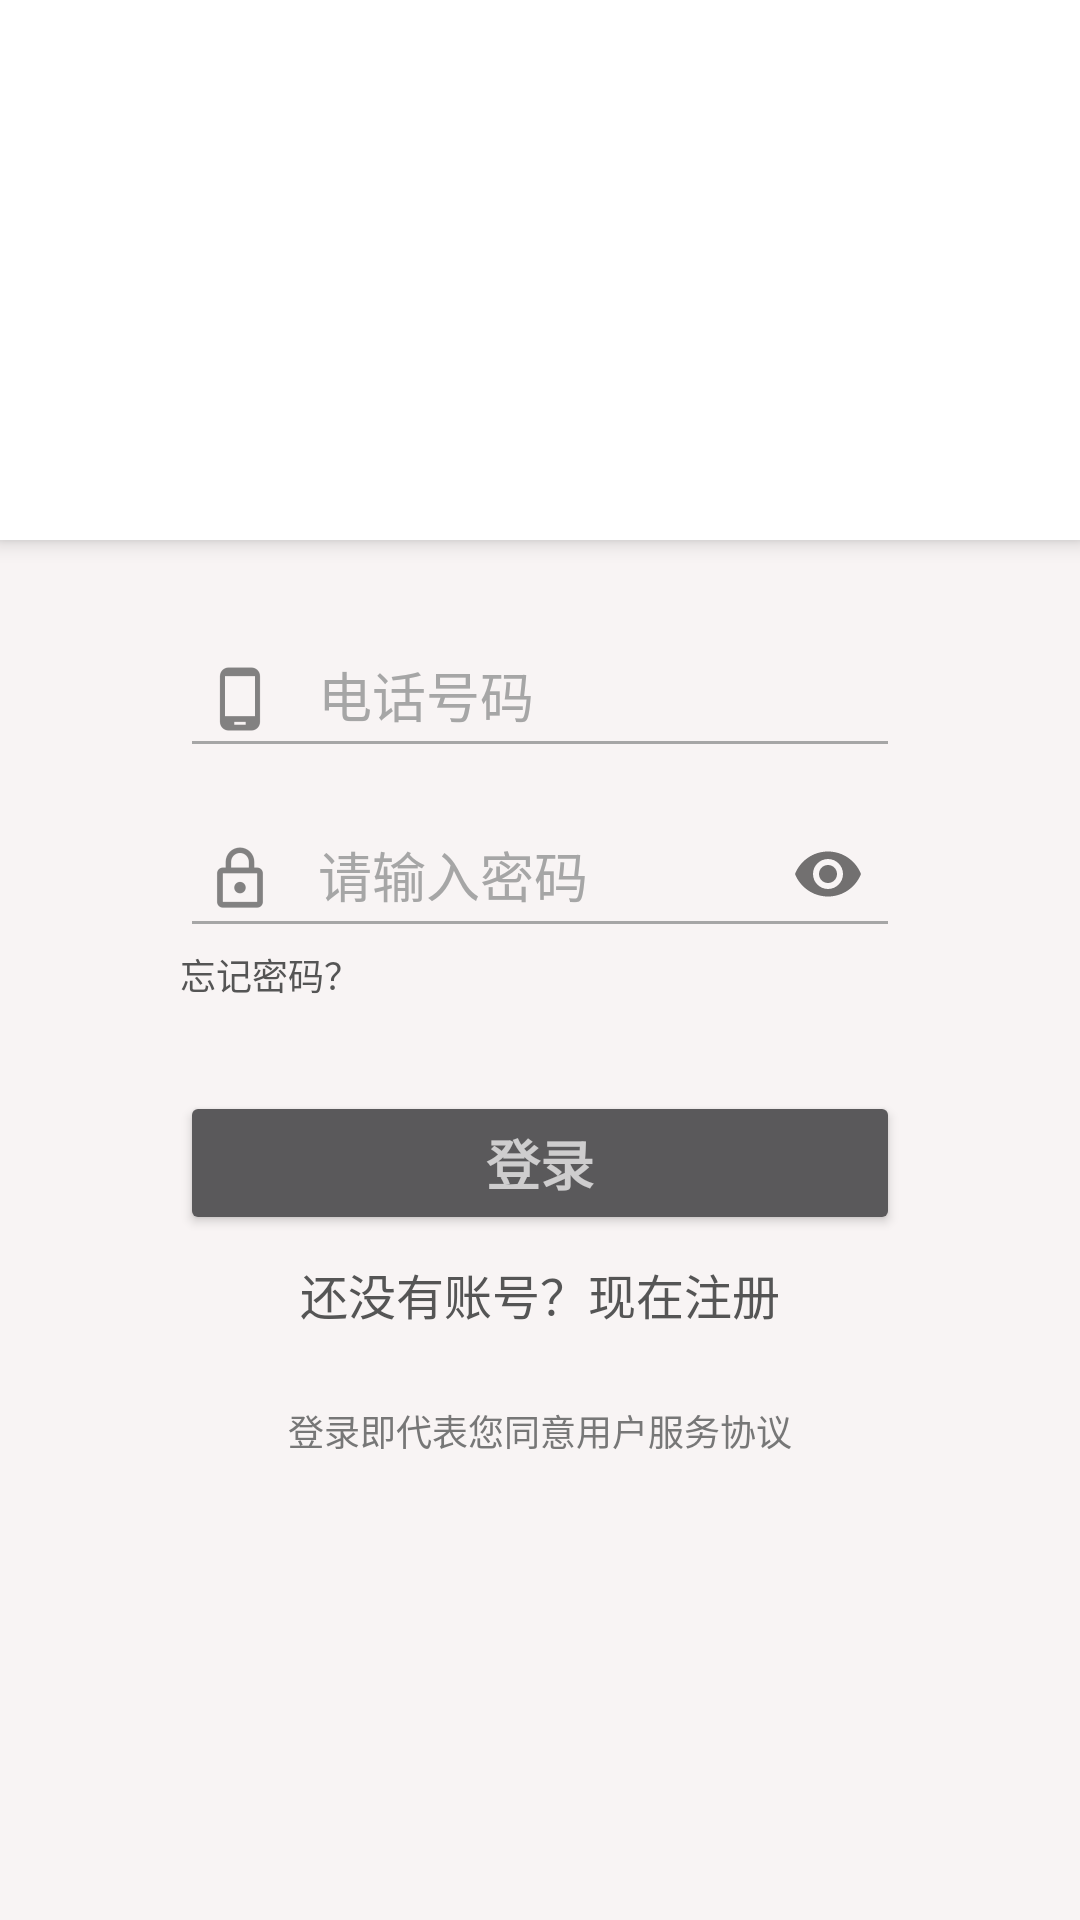

Layout XML and referenced resources for this Android screen:
<!-- AndroidManifest.xml: application theme AppTheme -->
<!-- res/layout/activity_login.xml -->
<?xml version="1.0" encoding="utf-8"?>
<android.support.design.widget.CoordinatorLayout xmlns:android="http://schemas.android.com/apk/res/android"
    xmlns:app="http://schemas.android.com/apk/res-auto"
    android:layout_width="match_parent"
    android:layout_height="match_parent"
    android:orientation="vertical"
    android:fitsSystemWindows="true">

    <android.support.design.widget.AppBarLayout
        android:layout_width="match_parent"
        android:layout_height="wrap_content"
        android:fitsSystemWindows="true">

        <android.support.design.widget.CollapsingToolbarLayout
            android:layout_width="match_parent"
            android:layout_height="@dimen/sign_up_title_image_height"
            android:fitsSystemWindows="true"
            android:theme="@style/ThemeOverlay.AppCompat.Dark.ActionBar"
            app:contentScrim="?attr/colorPrimary"
            app:expandedTitleTextAppearance="@style/CollapsingToolbarTitleStyle.About">

            <FrameLayout
                android:layout_width="match_parent"
                android:layout_height="@dimen/sign_up_title_image_height"
                android:background="@android:color/background_light"
                android:fitsSystemWindows="true"
                android:gravity="center">

                <ImageView
                    android:id="@+id/login_title_image"
                    android:layout_width="match_parent"
                    android:layout_height="match_parent"
                    android:scaleType="center"
                    app:layout_collapseMode="parallax"
                    app:layout_collapseParallaxMultiplier="0.7" />

            </FrameLayout>

            <android.support.v7.widget.Toolbar
                android:id="@+id/login_title_toolbar"
                android:layout_width="match_parent"
                android:layout_height="@dimen/default_toolbar_height"
                android:minHeight="@dimen/default_toolbar_height"
                app:layout_collapseMode="pin"
                app:layout_scrollFlags="scroll|exitUntilCollapsed"
                app:popupTheme="@style/ThemeOverlay.AppCompat.Light">
            </android.support.v7.widget.Toolbar>

        </android.support.design.widget.CollapsingToolbarLayout>
    </android.support.design.widget.AppBarLayout>

    <LinearLayout
        android:layout_width="match_parent"
        android:layout_height="wrap_content"
        android:orientation="vertical"
        android:paddingBottom="@dimen/activity_vertical_margin"
        android:paddingLeft="@dimen/sign_up_horizontal_margin"
        android:paddingRight="@dimen/sign_up_horizontal_margin"
        android:paddingTop="@dimen/activity_vertical_margin"
        app:layout_behavior="@string/appbar_scrolling_view_behavior"
        app:layout_scrollFlags="scroll">

        
        <ProgressBar
            android:id="@+id/login_progress"
            style="?android:attr/progressBarStyleLarge"
            android:layout_width="wrap_content"
            android:layout_height="wrap_content"
            android:layout_gravity="center"
            android:layout_marginBottom="8dp"
            android:visibility="gone" />

        <ScrollView
            android:id="@+id/login_scrollView"
            android:layout_width="match_parent"
            android:layout_height="match_parent">

            <LinearLayout
                android:id="@+id/login_form"
                android:layout_width="match_parent"
                android:layout_height="wrap_content"
                android:orientation="vertical">

                <android.support.design.widget.TextInputLayout
                    android:layout_width="match_parent"
                    android:layout_height="wrap_content"
                    android:theme="@style/CustomEditTextTheme">

                    <EditText
                        android:id="@+id/phoneNumber"
                        android:layout_width="match_parent"
                        android:layout_height="wrap_content"
                        android:drawablePadding="@dimen/drawable_padding_size"
                        android:drawableStart="@drawable/ic_phone"
                        android:hint="@string/prompt_phone_number"
                        android:inputType="phone"
                        android:maxLines="1"
                        android:maxLength="18"
                        android:singleLine="true" />

                </android.support.design.widget.TextInputLayout>

                <android.support.design.widget.TextInputLayout
                    android:layout_width="match_parent"
                    android:layout_height="wrap_content"
                    android:orientation="horizontal"
                    android:theme="@style/CustomEditTextTheme"
                    app:passwordToggleEnabled="true"
                    app:passwordToggleDrawable="@drawable/selector_visibility">

                        <EditText
                            android:id="@+id/password"
                            android:layout_width="match_parent"
                            android:layout_height="wrap_content"
                            android:drawablePadding="@dimen/drawable_padding_size"
                            android:drawableStart="@drawable/ic_lock"
                            android:hint="@string/action_input_pass"
                            android:imeActionId="6"
                            android:imeActionLabel="@string/action_sign_in_short"
                            android:imeOptions="actionUnspecified"
                            android:inputType="textPassword"
                            android:maxLines="1"
                            android:maxLength="20"
                            android:singleLine="true" />

                </android.support.design.widget.TextInputLayout>

                <TextView
                    android:id="@+id/forget_pass"
                    android:layout_width="match_parent"
                    android:layout_height="wrap_content"
                    android:text="@string/action_forget_pass"
                    android:textSize="@dimen/default_tiny_text_size"
                    android:textColor="@color/font_normal"/>

                <Button
                    android:id="@+id/login_btn"
                    style="?android:textAppearanceSmall"
                    android:layout_width="match_parent"
                    android:layout_height="wrap_content"
                    android:layout_marginTop="@dimen/login_btn_margin_top"
                    android:text="@string/action_login"
                    android:textSize="@dimen/next_button_text_size"
                    android:textStyle="bold" />

                <TextView
                    android:id="@+id/sign_up_tv"
                    android:layout_width="match_parent"
                    android:layout_height="wrap_content"
                    android:layout_gravity="center"
                    android:layout_marginTop="@dimen/default_general_margin"
                    android:gravity="center"
                    android:text="@string/action_sign_up_entry"
                    android:textSize="@dimen/default_text_size"
                    android:textColor="@color/font_normal"
                    android:focusable="true"
                    android:clickable="true"/>

                <TextView
                    android:id="@+id/user_service_agreement"
                    android:layout_width="match_parent"
                    android:layout_height="wrap_content"
                    android:layout_gravity="center"
                    android:layout_marginTop="@dimen/default_title_margin"
                    android:gravity="center"
                    android:text="@string/login_user_service_agreement"
                    android:textSize="@dimen/agreement_text_size"
                    android:textColor="@color/font_tint"
                    android:focusable="true"
                    android:clickable="true"/>

            </LinearLayout>
        </ScrollView>
    </LinearLayout>
</android.support.design.widget.CoordinatorLayout>
<!-- resources referenced by this layout -->
<resources>
  <color name="font_normal">#555555</color>
  <color name="font_tint">#777777</color>
  <dimen name="activity_vertical_margin">16dp</dimen>
  <dimen name="agreement_text_size">12sp</dimen>
  <dimen name="default_general_margin">8dp</dimen>
  <dimen name="default_text_size">16sp</dimen>
  <dimen name="default_tiny_text_size">12sp</dimen>
  <dimen name="default_title_margin">25dp</dimen>
  <dimen name="default_toolbar_height">55dp</dimen>
  <dimen name="drawable_padding_size">10dp</dimen>
  <dimen name="login_btn_margin_top">30dp</dimen>
  <dimen name="next_button_text_size">18sp</dimen>
  <dimen name="sign_up_horizontal_margin">60dp</dimen>
  <dimen name="sign_up_title_image_height">180dp</dimen>
  <!-- drawable ic_lock: png bitmap (drawable-hdpi, 538 bytes) -->
  <!-- drawable ic_phone (drawable) -->
  <vector android:height="24dp" android:tint="#ABABAB"
      android:viewportHeight="24.0" android:viewportWidth="24.0"
      android:width="24dp" xmlns:android="http://schemas.android.com/apk/res/android">
      <path android:fillColor="#FF000000" android:pathData="M16,1L8,1C6.34,1 5,2.34 5,4v16c0,1.66 1.34,3 3,3h8c1.66,0 3,-1.34 3,-3L19,4c0,-1.66 -1.34,-3 -3,-3zM14,21h-4v-1h4v1zM17.25,18L6.75,18L6.75,4h10.5v14z"/>
  </vector>
  <string name="action_forget_pass">忘记密码？</string>
  <string name="action_input_pass">请输入密码</string>
  <string name="action_login">登录</string>
  <string name="action_sign_in_short">确定</string>
  <string name="action_sign_up_entry">还没有账号？现在注册</string>
  <string name="login_user_service_agreement">登录即代表您同意用户服务协议</string>
  <string name="prompt_phone_number">电话号码</string>
  <style name="CollapsingToolbarTitleStyle.About" parent="@android:style/TextAppearance">
          <item name="android:textColor">@android:color/transparent</item>
      </style>
  <style name="CustomEditTextTheme" parent="Theme.AppCompat.Light">
          <item name="colorAccent">@color/font_normal</item>
          <item name="android:textColorHint">@color/edit_text_normal</item>
          <item name="colorControlNormal">@color/edit_text_normal</item>
          <item name="colorControlActivated">@color/edit_text_activated</item>
          <item name="colorControlHighlight">@color/white</item>
          <item name="android:windowTranslucentStatus">true</item>
      </style>
  <style name="AppTheme" parent="Theme.AppCompat.NoActionBar">
          
          <item name="colorPrimary">@color/colorBackground</item>
          <item name="colorPrimaryDark">@color/colorPrimaryDark</item>
          <item name="colorAccent">@color/colorAccent</item>
          <item name="android:colorBackground">@color/background_light</item>
          <item name="android:colorForeground">@android:color/background_dark</item>
          <item name="android:textColorPrimary">@android:color/widget_edittext_dark</item>
          <item name="android:textColor">@android:color/widget_edittext_dark</item>
      </style>
  <color name="edit_text_normal">#A6A6A6</color>
  <color name="edit_text_activated">#696969</color>
  <color name="white">#FFFFFF</color>
  <color name="colorBackground">#2196f3</color>
  <color name="colorPrimaryDark">#303F9F</color>
  <color name="colorAccent">#ff6d00</color>
  <color name="background_light">#f8f4f4</color>
</resources>
